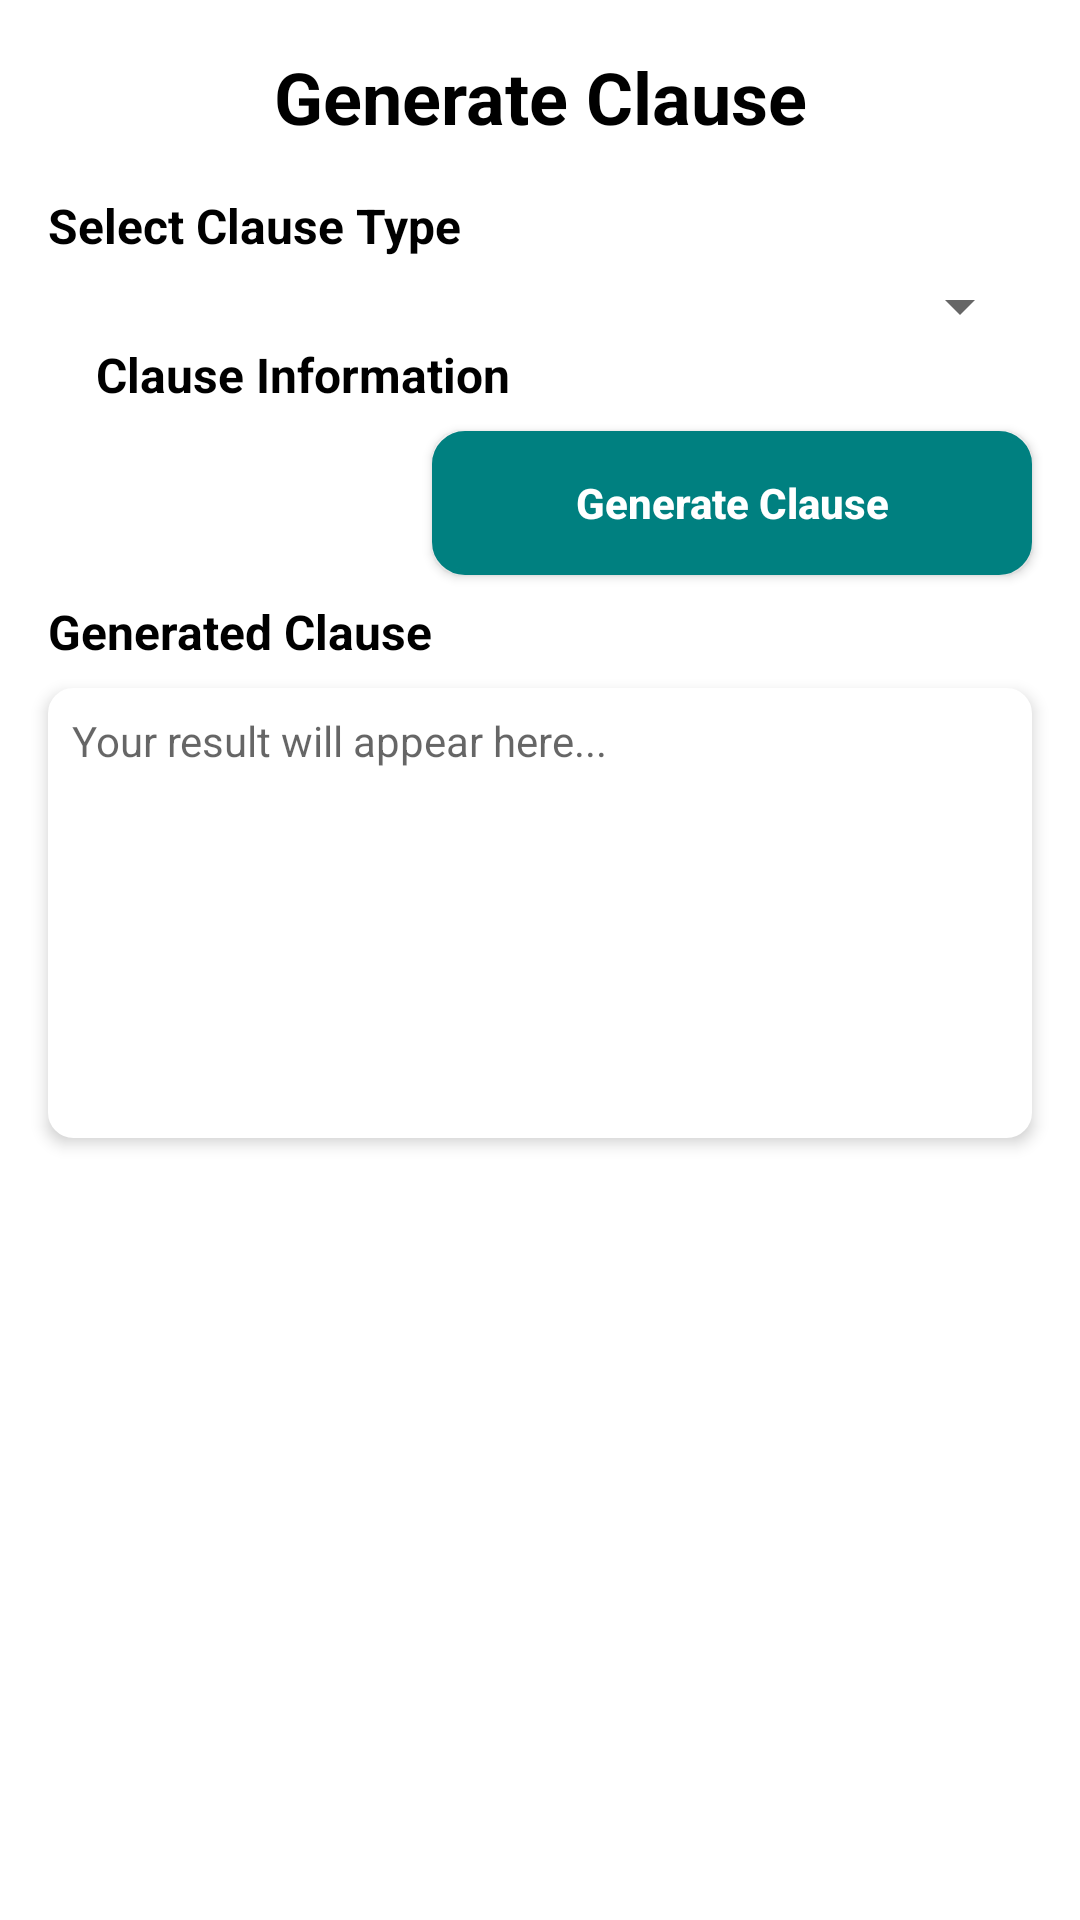

Layout XML and referenced resources for this Android screen:
<!-- AndroidManifest.xml: application theme Theme.ChatBot -->
<!-- res/layout/fragment_generate_clause.xml -->
<?xml version="1.0" encoding="utf-8"?>
<ScrollView xmlns:android="http://schemas.android.com/apk/res/android"
    xmlns:tools="http://schemas.android.com/tools"
    android:layout_width="match_parent"
    android:layout_height="match_parent"
    android:id="@+id/scrollable"
    xmlns:app="http://schemas.android.com/apk/res-auto"
    tools:context=".fragments.GenerateClauseFrag">
<androidx.constraintlayout.widget.ConstraintLayout
    android:layout_width="match_parent"
    android:layout_height="wrap_content"
    >
    <TextView
        android:id="@+id/generateClauseHeader"
        android:layout_width="0dp"
        android:layout_height="wrap_content"
        android:textSize="24sp"
        android:textColor="@color/textColor"
        android:layout_marginTop="16dp"
        android:textAlignment="center"
        android:textStyle="bold"
        app:layout_constraintTop_toTopOf="parent"
        android:text="Generate Clause"
        app:layout_constraintStart_toStartOf="parent"
        app:layout_constraintEnd_toEndOf="parent"/>

    <TextView
        android:id="@+id/selectTypeTxt"
        android:layout_width="wrap_content"
        android:layout_height="wrap_content"
        android:text="Select Clause Type"
        android:textStyle="bold"
        android:textSize="16sp"
        android:textColor="@color/textColor"
        android:layout_marginTop="16dp"
        android:layout_marginStart="16dp"
        app:layout_constraintStart_toStartOf="parent"
        app:layout_constraintTop_toBottomOf="@+id/generateClauseHeader"/>
    <Spinner
        android:id="@+id/selectTypeSpinner"
        android:layout_width="0dp"
        android:layout_height="wrap_content"
        android:layout_marginHorizontal="16dp"
        android:layout_marginTop="4dp"
        app:layout_constraintStart_toStartOf="parent"
        app:layout_constraintEnd_toEndOf="parent"
        app:layout_constraintTop_toBottomOf="@+id/selectTypeTxt"/>
    <LinearLayout
        android:id="@+id/dynamicInputFields"
        android:layout_width="0dp"
        android:layout_height="wrap_content"
        android:layout_marginHorizontal="16dp"
        android:orientation="vertical"
        app:layout_constraintStart_toStartOf="parent"
        app:layout_constraintEnd_toEndOf="parent"
        app:layout_constraintTop_toBottomOf="@id/selectTypeSpinner">
        <TextView
            android:id="@+id/inputTxtHeading"
            android:layout_width="match_parent"
            android:layout_height="wrap_content"
            android:text="Clause Information"
            android:textSize="16sp"
            android:textStyle="bold"
            android:layout_marginHorizontal="16dp"
            android:textColor="@color/textColor"/>

    </LinearLayout>
    <androidx.appcompat.widget.AppCompatButton
        android:id="@+id/generateBtn"
        android:layout_width="wrap_content"
        android:layout_height="wrap_content"
        style="@style/Widget.AppCompat.Button"
        android:text="Generate Clause"
        android:minWidth="200dp"
        android:textStyle="bold"
        android:textColor="@color/textColor2"
        android:textAllCaps="false"
        android:textSize="14sp"
        android:paddingHorizontal="12dp"
        android:background="@drawable/btn_common_bg"
        android:layout_marginHorizontal="16dp"
        android:layout_marginVertical="8dp"
        app:layout_constraintEnd_toEndOf="parent"
        app:layout_constraintTop_toBottomOf="@id/dynamicInputFields"/>
    <TextView
        android:id="@+id/generateClauseTxt"
        android:layout_width="0dp"
        android:layout_height="wrap_content"
        android:text="Generated Clause"
        android:textSize="16sp"
        android:textStyle="bold"
        android:layout_marginTop="8dp"
        android:layout_marginHorizontal="16dp"
        android:textColor="@color/textColor"
        app:layout_constraintTop_toBottomOf="@+id/generateBtn"
        app:layout_constraintStart_toStartOf="parent"
        app:layout_constraintEnd_toEndOf="parent"/>
    <LinearLayout
        android:id="@+id/generateClauseResponseLinear"
        android:layout_width="0dp"
        android:layout_height="wrap_content"
        android:orientation="vertical"
        android:layout_marginHorizontal="16dp"
        android:layout_marginVertical="8dp"
        app:layout_constraintBottom_toTopOf="@+id/saveClauseBtn"
        android:elevation="3dp"
        android:minHeight="150dp"
        android:padding="8dp"
        android:background="@drawable/textview_border"
        android:backgroundTint="@color/recentDocColor"
        app:layout_constraintStart_toStartOf="parent"
        app:layout_constraintEnd_toEndOf="parent"
        app:layout_constraintTop_toBottomOf="@id/generateClauseTxt">
        <TextView
            android:id="@+id/generateClauseResponse"
            android:layout_width="match_parent"
            android:layout_height="wrap_content"
            android:textColor="@color/textColor"
            android:textStyle="normal"
            android:textSize="14sp"
            android:hint="Your result will appear here..."
            android:textIsSelectable="true"/>
        <ImageButton
            android:id="@+id/clauseCopyBtn"
            android:layout_width="wrap_content"
            android:layout_height="match_parent"
            android:src="@drawable/content_copy_24px"
            android:background="@android:color/transparent"
            app:tint="@color/iconColor"
            android:visibility="visible"
            android:layout_gravity="bottom|end"/>
    </LinearLayout>
    <androidx.appcompat.widget.AppCompatButton
        android:id="@+id/saveClauseBtn"
        android:layout_width="wrap_content"
        android:layout_height="wrap_content"
        android:minWidth="200dp"
        android:background="@drawable/btn_common_bg"
        style="@style/Widget.AppCompat.Button"
        android:text="Save Clause"
        android:textStyle="bold"
        android:textAllCaps="false"
        android:textSize="14sp"
        android:paddingHorizontal="12dp"
        android:textColor="@color/textColor2"
        android:layout_marginHorizontal="16dp"
        android:layout_marginVertical="8dp"
        android:visibility="gone"
        app:layout_constraintBottom_toBottomOf="parent"
        app:layout_constraintEnd_toEndOf="parent"
        app:layout_constraintTop_toBottomOf="@+id/generateClauseResponseLinear"/>

    <LinearLayout
        android:id="@+id/linearlayout2"
        android:layout_width="match_parent"
        android:layout_height="match_parent"
        android:gravity="center"
        android:orientation="vertical"
        android:visibility="gone"
        android:background="#99FFFFFF"
        app:layout_constraintTop_toTopOf="parent"
        app:layout_constraintBottom_toBottomOf="parent"
        app:layout_constraintStart_toStartOf="parent"
        app:layout_constraintEnd_toEndOf="parent">

        <ProgressBar
            android:id="@+id/progress_circular"
            android:layout_width="wrap_content"
            android:layout_height="wrap_content" />

        <TextView
            android:id="@+id/loadingContent"
            android:layout_width="wrap_content"
            android:layout_height="wrap_content"
            android:text="Generating Clause..."
            android:textColor="@color/black"
            android:layout_marginTop="12dp"
            android:textSize="16sp"
            android:textStyle="bold"/>
    </LinearLayout>

</androidx.constraintlayout.widget.ConstraintLayout>


</ScrollView>
<!-- resources referenced by this layout -->
<resources>
  <color name="black">#000000</color>
  <color name="iconColor">@color/black</color>
  <color name="recentDocColor">#FFFFFF</color>
  <color name="textColor">@color/black</color>
  <color name="textColor2">@color/white</color>
  <!-- drawable btn_common_bg (drawable) -->
  <?xml version="1.0" encoding="utf-8"?>
  <selector xmlns:android="http://schemas.android.com/apk/res/android">
      <item>
          <shape android:shape="rectangle">
              <stroke android:color="@color/buttonColor"
                  android:width="2dp"/>
              <corners android:radius="10dp"
                  />
              <solid android:color="@color/bottomNavColor"/>
          </shape>
      </item>
  </selector>
  <!-- drawable textview_border (drawable) -->
  <?xml version="1.0" encoding="utf-8"?>
  <selector xmlns:android="http://schemas.android.com/apk/res/android">
  
      <item>
          
          <shape xmlns:android="http://schemas.android.com/apk/res/android">
              <solid android:color="@android:color/white"/>
              <stroke android:width="1dp"
                  android:color="#CCCCCC"/>
              <corners android:radius="8dp"/>
          </shape>
  
      </item>
  </selector>
  <style name="Theme.ChatBot" parent="Base.Theme.ChatBot" />
  <color name="white">#FFFFFF</color>
  <color name="buttonColor">@color/primaryColor</color>
  <color name="bottomNavColor">@color/primaryColor</color>
  <style name="Base.Theme.ChatBot" parent="Theme.MaterialComponents.DayNight.NoActionBar">
  
          <item name="android:statusBarColor">#008080</item>
          <item name="android:windowOptOutEdgeToEdgeEnforcement">true</item>
          <item name="colorPrimary">@color/primaryColor</item>
          <item name="colorPrimaryVariant">@color/secondaryColor</item>
          <item name="colorOnPrimary">@color/secondaryColor</item>
  
          <item name="colorSecondary">@color/secondaryColor</item>
          <item name="colorSecondaryVariant">@color/secondaryColor</item>
          <item name="colorOnSecondary">@color/secondaryColor</item>
  
          <item name="android:colorBackground">@color/backgroundColor</item>
          <item name="colorSurface">@color/backgroundColor</item>
          <item name="colorOnBackground">@color/backgroundColor</item>
          <item name="colorOnSurface">@color/backgroundColor</item>
          <item name="android:navigationBarColor">#008080</item>
          <item name="android:navigationBarDividerColor">@color/white</item>
      </style>
  <color name="primaryColor">#008080</color>
  <color name="secondaryColor">#66b2b2</color>
  <color name="backgroundColor">@color/white</color>
</resources>
